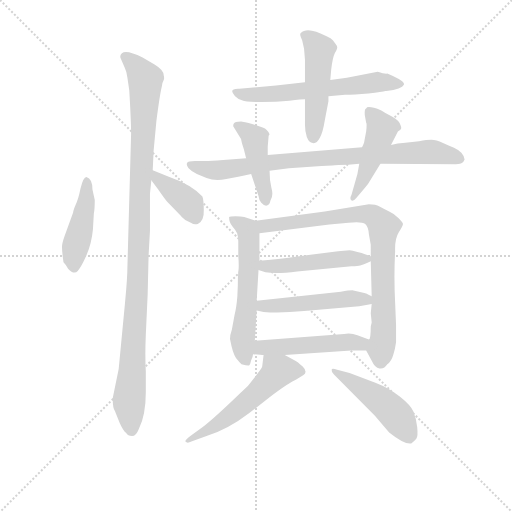
t = 0.00 s
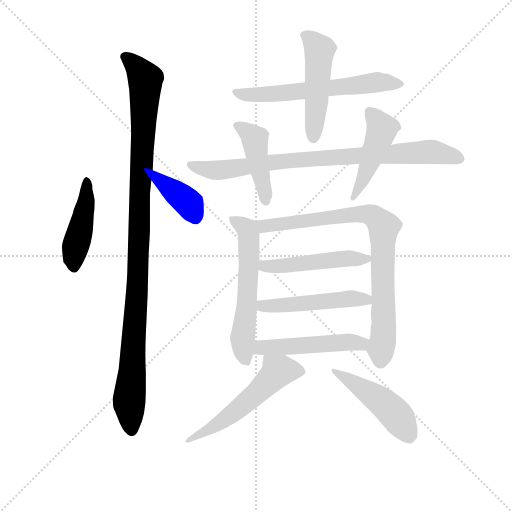
t = 2.17 s
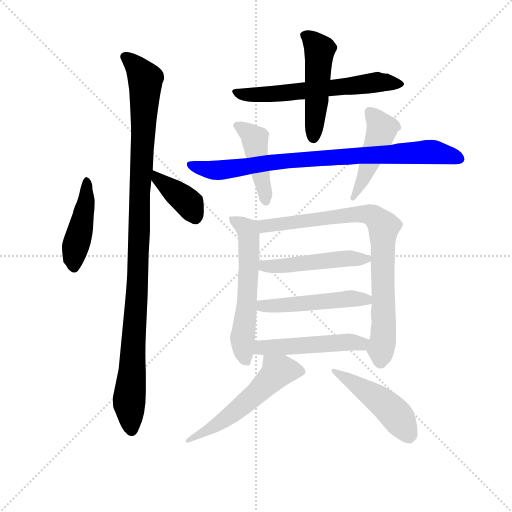
t = 4.33 s
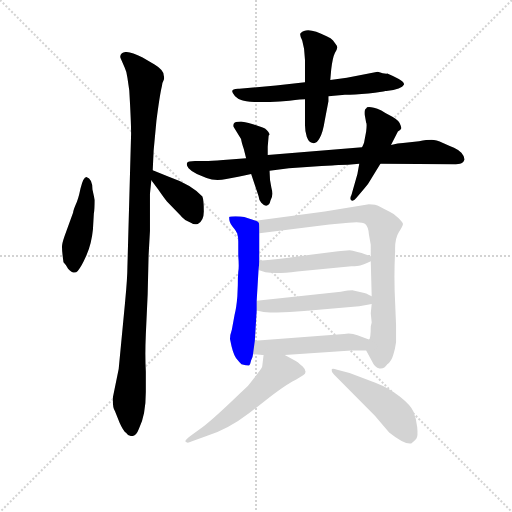
t = 6.50 s
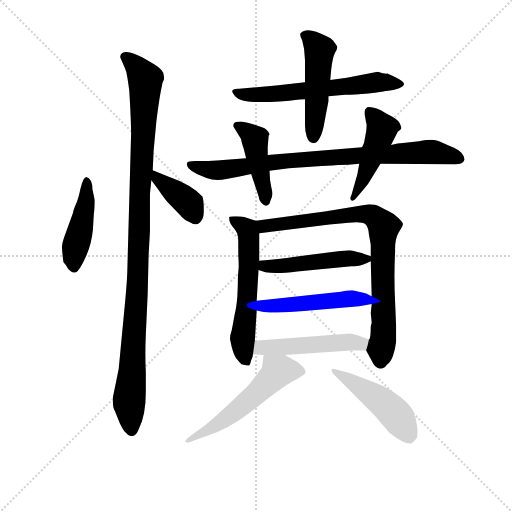
t = 8.67 s
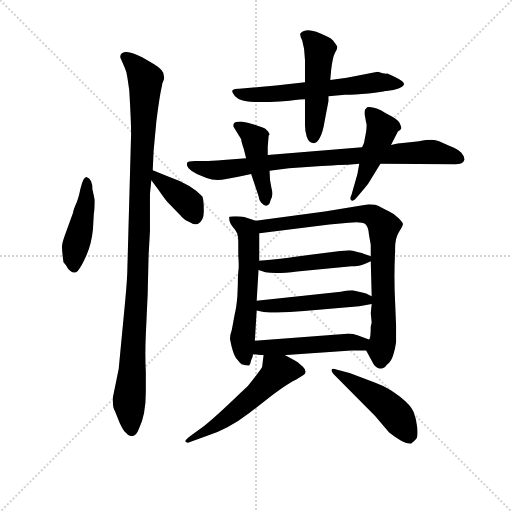
t = 10.83 s

The animated SVG that drew these frames (rendered in a browser with its animation timeline set to each time). Animation: 15 CSS @keyframes rules; one cycle of 10.83 s.

<svg version="1.1" viewBox="0 0 1024 1024" xmlns="http://www.w3.org/2000/svg">
  <g stroke="lightgray" stroke-dasharray="1,1" stroke-width="1" transform="scale(4, 4)">
    <line x1="0" y1="0" x2="256" y2="256"></line>
    <line x1="256" y1="0" x2="0" y2="256"></line>
    <line x1="128" y1="0" x2="128" y2="256"></line>
    <line x1="0" y1="128" x2="256" y2="128"></line>
  </g>
<g transform="scale(0.92, -0.92) translate(60, -900)">
   <style type="text/css">
    @keyframes keyframes0 {
      from {
       stroke: blue;
       stroke-dashoffset: 445;
       stroke-width: 128;
       }
       59% {
       animation-timing-function: step-end;
       stroke: blue;
       stroke-dashoffset: 0;
       stroke-width: 128;
       }
       to {
       stroke: black;
       stroke-width: 1024;
       }
       }
       #make-me-a-hanzi-animation-0 {
         animation: keyframes0 0.612142s both;
         animation-delay: 0.000000s;
         animation-timing-function: linear;
       }
    @keyframes keyframes1 {
      from {
       stroke: blue;
       stroke-dashoffset: 1085;
       stroke-width: 128;
       }
       78% {
       animation-timing-function: step-end;
       stroke: blue;
       stroke-dashoffset: 0;
       stroke-width: 128;
       }
       to {
       stroke: black;
       stroke-width: 1024;
       }
       }
       #make-me-a-hanzi-animation-1 {
         animation: keyframes1 1.132975s both;
         animation-delay: 0.612142s;
         animation-timing-function: linear;
       }
    @keyframes keyframes2 {
      from {
       stroke: blue;
       stroke-dashoffset: 390;
       stroke-width: 128;
       }
       56% {
       animation-timing-function: step-end;
       stroke: blue;
       stroke-dashoffset: 0;
       stroke-width: 128;
       }
       to {
       stroke: black;
       stroke-width: 1024;
       }
       }
       #make-me-a-hanzi-animation-2 {
         animation: keyframes2 0.567383s both;
         animation-delay: 1.745117s;
         animation-timing-function: linear;
       }
    @keyframes keyframes3 {
      from {
       stroke: blue;
       stroke-dashoffset: 616;
       stroke-width: 128;
       }
       67% {
       animation-timing-function: step-end;
       stroke: blue;
       stroke-dashoffset: 0;
       stroke-width: 128;
       }
       to {
       stroke: black;
       stroke-width: 1024;
       }
       }
       #make-me-a-hanzi-animation-3 {
         animation: keyframes3 0.751302s both;
         animation-delay: 2.312500s;
         animation-timing-function: linear;
       }
    @keyframes keyframes4 {
      from {
       stroke: blue;
       stroke-dashoffset: 490;
       stroke-width: 128;
       }
       61% {
       animation-timing-function: step-end;
       stroke: blue;
       stroke-dashoffset: 0;
       stroke-width: 128;
       }
       to {
       stroke: black;
       stroke-width: 1024;
       }
       }
       #make-me-a-hanzi-animation-4 {
         animation: keyframes4 0.648763s both;
         animation-delay: 3.063802s;
         animation-timing-function: linear;
       }
    @keyframes keyframes5 {
      from {
       stroke: blue;
       stroke-dashoffset: 848;
       stroke-width: 128;
       }
       73% {
       animation-timing-function: step-end;
       stroke: blue;
       stroke-dashoffset: 0;
       stroke-width: 128;
       }
       to {
       stroke: black;
       stroke-width: 1024;
       }
       }
       #make-me-a-hanzi-animation-5 {
         animation: keyframes5 0.940104s both;
         animation-delay: 3.712565s;
         animation-timing-function: linear;
       }
    @keyframes keyframes6 {
      from {
       stroke: blue;
       stroke-dashoffset: 442;
       stroke-width: 128;
       }
       59% {
       animation-timing-function: step-end;
       stroke: blue;
       stroke-dashoffset: 0;
       stroke-width: 128;
       }
       to {
       stroke: black;
       stroke-width: 1024;
       }
       }
       #make-me-a-hanzi-animation-6 {
         animation: keyframes6 0.609701s both;
         animation-delay: 4.652669s;
         animation-timing-function: linear;
       }
    @keyframes keyframes7 {
      from {
       stroke: blue;
       stroke-dashoffset: 463;
       stroke-width: 128;
       }
       60% {
       animation-timing-function: step-end;
       stroke: blue;
       stroke-dashoffset: 0;
       stroke-width: 128;
       }
       to {
       stroke: black;
       stroke-width: 1024;
       }
       }
       #make-me-a-hanzi-animation-7 {
         animation: keyframes7 0.626790s both;
         animation-delay: 5.262370s;
         animation-timing-function: linear;
       }
    @keyframes keyframes8 {
      from {
       stroke: blue;
       stroke-dashoffset: 587;
       stroke-width: 128;
       }
       66% {
       animation-timing-function: step-end;
       stroke: blue;
       stroke-dashoffset: 0;
       stroke-width: 128;
       }
       to {
       stroke: black;
       stroke-width: 1024;
       }
       }
       #make-me-a-hanzi-animation-8 {
         animation: keyframes8 0.727702s both;
         animation-delay: 5.889160s;
         animation-timing-function: linear;
       }
    @keyframes keyframes9 {
      from {
       stroke: blue;
       stroke-dashoffset: 832;
       stroke-width: 128;
       }
       73% {
       animation-timing-function: step-end;
       stroke: blue;
       stroke-dashoffset: 0;
       stroke-width: 128;
       }
       to {
       stroke: black;
       stroke-width: 1024;
       }
       }
       #make-me-a-hanzi-animation-9 {
         animation: keyframes9 0.927083s both;
         animation-delay: 6.616862s;
         animation-timing-function: linear;
       }
    @keyframes keyframes10 {
      from {
       stroke: blue;
       stroke-dashoffset: 483;
       stroke-width: 128;
       }
       61% {
       animation-timing-function: step-end;
       stroke: blue;
       stroke-dashoffset: 0;
       stroke-width: 128;
       }
       to {
       stroke: black;
       stroke-width: 1024;
       }
       }
       #make-me-a-hanzi-animation-10 {
         animation: keyframes10 0.643066s both;
         animation-delay: 7.543945s;
         animation-timing-function: linear;
       }
    @keyframes keyframes11 {
      from {
       stroke: blue;
       stroke-dashoffset: 496;
       stroke-width: 128;
       }
       62% {
       animation-timing-function: step-end;
       stroke: blue;
       stroke-dashoffset: 0;
       stroke-width: 128;
       }
       to {
       stroke: black;
       stroke-width: 1024;
       }
       }
       #make-me-a-hanzi-animation-11 {
         animation: keyframes11 0.653646s both;
         animation-delay: 8.187012s;
         animation-timing-function: linear;
       }
    @keyframes keyframes12 {
      from {
       stroke: blue;
       stroke-dashoffset: 495;
       stroke-width: 128;
       }
       62% {
       animation-timing-function: step-end;
       stroke: blue;
       stroke-dashoffset: 0;
       stroke-width: 128;
       }
       to {
       stroke: black;
       stroke-width: 1024;
       }
       }
       #make-me-a-hanzi-animation-12 {
         animation: keyframes12 0.652832s both;
         animation-delay: 8.840658s;
         animation-timing-function: linear;
       }
    @keyframes keyframes13 {
      from {
       stroke: blue;
       stroke-dashoffset: 556;
       stroke-width: 128;
       }
       64% {
       animation-timing-function: step-end;
       stroke: blue;
       stroke-dashoffset: 0;
       stroke-width: 128;
       }
       to {
       stroke: black;
       stroke-width: 1024;
       }
       }
       #make-me-a-hanzi-animation-13 {
         animation: keyframes13 0.702474s both;
         animation-delay: 9.493490s;
         animation-timing-function: linear;
       }
    @keyframes keyframes14 {
      from {
       stroke: blue;
       stroke-dashoffset: 476;
       stroke-width: 128;
       }
       61% {
       animation-timing-function: step-end;
       stroke: blue;
       stroke-dashoffset: 0;
       stroke-width: 128;
       }
       to {
       stroke: black;
       stroke-width: 1024;
       }
       }
       #make-me-a-hanzi-animation-14 {
         animation: keyframes14 0.637370s both;
         animation-delay: 10.195964s;
         animation-timing-function: linear;
       }
</style>
<path d="M 142.0 401.0 L 144.0 436.0 Q 146.0 444.0 146.0 465.0 L 141.0 488.0 Q 141.0 511.0 128.0 515.0 Q 121.0 515.0 115.0 490.0 Q 110.0 465.0 104.0 454.0 Q 99.0 442.0 99.0 438.0 L 84.0 397.0 Q 76.0 376.0 75.0 367.0 Q 74.0 358.0 78.0 330.0 Q 85.0 323.0 88.0 316.0 Q 101.0 302.0 109.0 311.0 Q 117.0 320.0 128.0 345.0 Q 139.0 370.0 142.0 401.0 Z" fill="lightgray"></path> 
<path d="M 190.0 6.0 L 200.0 -19.0 Q 208.0 -37.0 214.0 -41.0 Q 218.0 -48.0 227.0 -48.0 Q 236.0 -48.0 242.0 -32.0 Q 257.0 -2.0 257.0 48.0 L 257.0 92.0 Q 255.0 128.0 257.0 173.0 L 261.0 260.0 L 263.0 344.0 L 266.0 398.0 L 266.0 479.0 L 269.0 508.0 L 272.0 530.0 L 274.0 573.0 L 280.0 637.0 Q 287.0 692.0 292.0 713.0 Q 292.0 719.0 295.0 724.0 Q 298.0 728.0 296.0 736.0 Q 296.0 748.0 276.0 760.0 L 250.0 775.0 Q 214.0 793.0 205.0 784.0 Q 200.0 780.0 202.0 774.0 L 211.0 753.0 Q 215.0 745.0 217.0 731.0 L 221.0 704.0 Q 225.0 637.0 225.0 609.0 L 217.0 320.0 Q 217.0 297.0 212.0 244.0 L 198.0 98.0 L 185.0 34.0 Q 185.0 12.0 190.0 6.0 Z" fill="lightgray"></path> 
<path d="M 269.0 508.0 L 284.0 488.0 Q 297.0 469.0 303.0 462.0 L 332.0 432.0 Q 339.0 422.0 356.0 415.0 Q 361.0 411.0 370.0 413.0 Q 384.0 420.0 383.0 443.0 Q 383.0 465.0 380.0 473.0 Q 356.0 499.0 307.0 516.0 L 272.0 530.0 C 244.0 541.0 251.0 532.0 269.0 508.0 Z" fill="lightgray"></path> 
<path d="M 540.0 714.0 L 460.0 707.0 Q 435.0 708.0 451.0 691.0 Q 457.0 685.0 466.0 682.0 Q 475.0 678.0 508.0 678.0 Q 541.0 678.0 569.0 681.0 Q 597.0 684.0 603.0 684.0 L 654.0 691.0 L 690.0 694.0 Q 710.0 694.0 741.0 697.0 Q 772.0 700.0 778.0 702.0 L 780.0 702.0 Q 814.0 707.0 818.0 716.0 Q 820.0 720.0 807.0 728.0 Q 794.0 735.0 782.0 740.0 Q 776.0 739.0 761.0 744.0 L 694.0 731.0 L 658.0 726.0 L 603.0 721.0 L 540.0 714.0 Z" fill="lightgray"></path> 
<path d="M 603.0 684.0 L 603.0 628.0 Q 603.0 614.0 607.0 602.0 Q 612.0 589.0 620.0 589.0 Q 628.0 587.0 635.0 600.0 Q 642.0 612.0 646.0 638.0 L 654.0 680.0 L 654.0 691.0 L 658.0 726.0 L 660.0 749.0 Q 663.0 775.0 668.0 785.0 Q 674.0 795.0 673.0 798.0 Q 673.0 800.0 670.0 804.0 L 664.0 812.0 Q 660.0 817.0 650.0 821.0 Q 608.0 843.0 594.0 828.0 Q 590.0 826.0 597.0 812.0 L 601.0 794.0 L 603.0 770.0 L 603.0 721.0 L 603.0 684.0 Z" fill="lightgray"></path> 
<path d="M 568.0 534.0 L 639.0 539.0 Q 647.0 540.0 662.0 540.0 Q 672.0 542.0 697.0 542.0 L 721.0 544.0 L 767.0 544.0 L 931.0 543.0 Q 942.0 543.0 945.0 546.0 Q 948.0 548.0 950.0 553.0 Q 950.0 560.0 943.0 568.0 Q 936.0 575.0 927.0 579.0 Q 918.0 582.0 903.0 589.0 Q 888.0 596.0 878.0 596.0 Q 868.0 596.0 851.0 593.0 L 816.0 589.0 Q 806.0 589.0 790.0 585.0 L 727.0 580.0 L 522.0 563.0 L 475.0 556.0 L 440.0 553.0 Q 408.0 550.0 393.0 550.0 L 364.0 550.0 Q 348.0 550.0 347.0 546.0 Q 344.0 542.0 350.0 534.0 Q 357.0 526.0 368.0 522.0 L 389.0 513.0 Q 408.0 506.0 432.0 511.0 L 458.0 516.0 Q 470.0 518.0 486.0 522.0 L 526.0 529.0 L 568.0 534.0 Z" fill="lightgray"></path> 
<path d="M 522.0 563.0 L 522.0 581.0 L 524.0 605.0 L 526.0 608.0 Q 522.0 619.0 511.0 623.0 L 490.0 630.0 Q 484.0 632.0 464.0 636.0 Q 450.0 636.0 448.0 631.0 Q 446.0 626.0 448.0 624.0 L 464.0 598.0 Q 465.0 591.0 470.0 576.0 L 475.0 556.0 L 486.0 522.0 L 502.0 474.0 Q 503.0 465.0 508.0 459.0 Q 514.0 452.0 520.0 453.0 Q 526.0 454.0 528.0 464.0 Q 535.0 475.0 530.0 492.0 Q 526.0 508.0 526.0 529.0 L 522.0 563.0 Z" fill="lightgray"></path> 
<path d="M 721.0 544.0 L 717.0 522.0 L 704.0 476.0 Q 700.0 469.0 703.0 465.0 Q 707.0 460.0 715.0 470.0 L 732.0 490.0 Q 741.0 500.0 748.0 513.0 L 767.0 544.0 L 790.0 585.0 L 805.0 614.0 Q 811.0 618.0 812.0 620.0 Q 813.0 622.0 811.0 627.0 Q 808.0 638.0 793.0 646.0 Q 778.0 654.0 769.0 660.0 Q 738.0 672.0 736.0 664.0 Q 732.0 663.0 733.0 650.0 L 736.0 633.0 Q 738.0 632.0 736.0 614.0 L 732.0 593.0 Q 732.0 590.0 727.0 580.0 L 721.0 544.0 Z" fill="lightgray"></path> 
<path d="M 458.0 375.0 L 458.0 344.0 Q 460.0 319.0 458.0 309.0 Q 457.0 298.0 457.0 280.0 L 456.0 256.0 Q 454.0 231.0 450.0 216.0 L 444.0 183.0 Q 440.0 172.0 440.0 163.0 Q 446.0 131.0 453.0 122.0 Q 461.0 112.0 465.0 108.0 Q 481.0 104.0 482.0 106.0 Q 484.0 108.0 486.0 117.0 Q 490.0 125.0 490.0 130.0 L 494.0 159.0 L 498.0 225.0 L 498.0 246.0 L 502.0 313.0 L 504.0 333.0 L 504.0 393.0 C 504.0 417.0 504.0 417.0 496.0 420.0 L 471.0 428.0 Q 464.0 430.0 452.0 430.0 Q 440.0 430.0 438.0 428.0 Q 438.0 416.0 445.0 408.0 Q 452.0 400.0 456.0 392.0 L 456.0 390.0 Q 458.0 386.0 458.0 375.0 Z" fill="lightgray"></path> 
<path d="M 736.0 138.0 L 749.0 114.0 Q 755.0 100.0 765.0 99.0 Q 775.0 97.0 782.0 108.0 Q 791.0 115.0 795.0 129.0 Q 799.0 141.0 801.0 156.0 L 801.0 193.0 L 799.0 242.0 Q 796.0 298.0 799.0 354.0 Q 798.0 381.0 807.0 395.0 Q 816.0 409.0 816.0 413.0 Q 816.0 416.0 806.0 426.0 Q 797.0 436.0 785.0 441.0 Q 774.0 446.0 765.0 451.0 Q 757.0 456.0 742.0 456.0 L 646.0 440.0 L 496.0 420.0 C 466.0 416.0 474.0 389.0 504.0 393.0 L 656.0 412.0 L 698.0 416.0 Q 727.0 419.0 734.0 413.0 Q 741.0 407.0 742.0 390.0 L 746.0 368.0 L 746.0 343.0 L 746.0 332.0 L 748.0 256.0 L 748.0 239.0 L 746.0 219.0 L 748.0 199.0 L 746.0 190.0 Q 746.0 162.0 742.0 162.0 C 737.0 137.0 735.0 139.0 736.0 138.0 Z" fill="lightgray"></path> 
<path d="M 502.0 313.0 L 517.0 308.0 Q 542.0 304.0 586.0 310.0 L 704.0 321.0 Q 719.0 322.0 723.0 323.0 Q 728.0 324.0 746.0 332.0 C 760.0 338.0 760.0 338.0 746.0 343.0 L 732.0 348.0 Q 728.0 350.0 717.0 352.0 L 707.0 355.0 Q 703.0 356.0 700.0 356.0 L 675.0 354.0 L 582.0 342.0 Q 556.0 338.0 504.0 333.0 C 474.0 330.0 474.0 322.0 502.0 313.0 Z" fill="lightgray"></path> 
<path d="M 498.0 225.0 L 513.0 222.0 Q 549.0 219.0 601.0 224.0 L 721.0 234.0 L 748.0 239.0 C 773.0 244.0 773.0 244.0 748.0 256.0 L 740.0 260.0 Q 739.0 261.0 732.0 263.0 L 706.0 269.0 Q 699.0 269.0 681.0 266.0 L 498.0 246.0 C 468.0 243.0 469.0 231.0 498.0 225.0 Z" fill="lightgray"></path> 
<path d="M 490.0 130.0 Q 508.0 128.0 513.0 128.0 L 559.0 128.0 L 704.0 138.0 L 736.0 138.0 C 766.0 138.0 770.0 152.0 742.0 162.0 L 717.0 171.0 Q 703.0 177.0 688.0 174.0 L 494.0 159.0 C 464.0 157.0 460.0 133.0 490.0 130.0 Z" fill="lightgray"></path> 
<path d="M 513.0 128.0 L 510.0 103.0 Q 510.0 100.0 493.0 79.0 Q 480.0 60.0 462.0 45.0 Q 405.0 -10.0 380.0 -29.0 L 356.0 -46.0 Q 342.0 -56.0 343.0 -60.0 Q 347.0 -65.0 356.0 -60.0 L 389.0 -48.0 Q 435.0 -34.0 482.0 2.0 L 524.0 35.0 Q 569.0 69.0 584.0 75.0 L 599.0 84.0 Q 610.0 91.0 598.0 103.0 Q 587.0 114.0 580.0 117.0 L 559.0 128.0 C 532.0 142.0 516.0 151.0 513.0 128.0 Z" fill="lightgray"></path> 
<path d="M 700.0 89.0 L 673.0 96.0 Q 661.0 101.0 661.0 96.0 Q 660.0 92.0 666.0 86.0 L 755.0 -4.0 L 786.0 -40.0 Q 820.0 -67.0 834.0 -64.0 Q 841.0 -59.0 845.0 -54.0 Q 849.0 -49.0 847.0 -29.0 Q 845.0 -10.0 839.0 5.0 Q 833.0 19.0 809.0 38.0 Q 785.0 57.0 756.0 68.0 L 700.0 89.0 Z" fill="lightgray"></path> 
      <clipPath id="make-me-a-hanzi-clip-0">
      <path d="M 142.0 401.0 L 144.0 436.0 Q 146.0 444.0 146.0 465.0 L 141.0 488.0 Q 141.0 511.0 128.0 515.0 Q 121.0 515.0 115.0 490.0 Q 110.0 465.0 104.0 454.0 Q 99.0 442.0 99.0 438.0 L 84.0 397.0 Q 76.0 376.0 75.0 367.0 Q 74.0 358.0 78.0 330.0 Q 85.0 323.0 88.0 316.0 Q 101.0 302.0 109.0 311.0 Q 117.0 320.0 128.0 345.0 Q 139.0 370.0 142.0 401.0 Z" fill="lightgray"></path>
      </clipPath>
      <path clip-path="url(#make-me-a-hanzi-clip-0)" d="M 129.0 507.0 L 127.0 457.0 L 102.0 355.0 L 100.0 321.0 " fill="none" id="make-me-a-hanzi-animation-0" stroke-dasharray="317 634" stroke-linecap="round"></path>

      <clipPath id="make-me-a-hanzi-clip-1">
      <path d="M 190.0 6.0 L 200.0 -19.0 Q 208.0 -37.0 214.0 -41.0 Q 218.0 -48.0 227.0 -48.0 Q 236.0 -48.0 242.0 -32.0 Q 257.0 -2.0 257.0 48.0 L 257.0 92.0 Q 255.0 128.0 257.0 173.0 L 261.0 260.0 L 263.0 344.0 L 266.0 398.0 L 266.0 479.0 L 269.0 508.0 L 272.0 530.0 L 274.0 573.0 L 280.0 637.0 Q 287.0 692.0 292.0 713.0 Q 292.0 719.0 295.0 724.0 Q 298.0 728.0 296.0 736.0 Q 296.0 748.0 276.0 760.0 L 250.0 775.0 Q 214.0 793.0 205.0 784.0 Q 200.0 780.0 202.0 774.0 L 211.0 753.0 Q 215.0 745.0 217.0 731.0 L 221.0 704.0 Q 225.0 637.0 225.0 609.0 L 217.0 320.0 Q 217.0 297.0 212.0 244.0 L 198.0 98.0 L 185.0 34.0 Q 185.0 12.0 190.0 6.0 Z" fill="lightgray"></path>
      </clipPath>
      <path clip-path="url(#make-me-a-hanzi-clip-1)" d="M 213.0 776.0 L 232.0 762.0 L 256.0 727.0 L 240.0 296.0 L 221.0 33.0 L 226.0 -35.0 " fill="none" id="make-me-a-hanzi-animation-1" stroke-dasharray="957 1914" stroke-linecap="round"></path>

      <clipPath id="make-me-a-hanzi-clip-2">
      <path d="M 269.0 508.0 L 284.0 488.0 Q 297.0 469.0 303.0 462.0 L 332.0 432.0 Q 339.0 422.0 356.0 415.0 Q 361.0 411.0 370.0 413.0 Q 384.0 420.0 383.0 443.0 Q 383.0 465.0 380.0 473.0 Q 356.0 499.0 307.0 516.0 L 272.0 530.0 C 244.0 541.0 251.0 532.0 269.0 508.0 Z" fill="lightgray"></path>
      </clipPath>
      <path clip-path="url(#make-me-a-hanzi-clip-2)" d="M 276.0 524.0 L 351.0 457.0 L 365.0 427.0 " fill="none" id="make-me-a-hanzi-animation-2" stroke-dasharray="262 524" stroke-linecap="round"></path>

      <clipPath id="make-me-a-hanzi-clip-3">
      <path d="M 540.0 714.0 L 460.0 707.0 Q 435.0 708.0 451.0 691.0 Q 457.0 685.0 466.0 682.0 Q 475.0 678.0 508.0 678.0 Q 541.0 678.0 569.0 681.0 Q 597.0 684.0 603.0 684.0 L 654.0 691.0 L 690.0 694.0 Q 710.0 694.0 741.0 697.0 Q 772.0 700.0 778.0 702.0 L 780.0 702.0 Q 814.0 707.0 818.0 716.0 Q 820.0 720.0 807.0 728.0 Q 794.0 735.0 782.0 740.0 Q 776.0 739.0 761.0 744.0 L 694.0 731.0 L 658.0 726.0 L 603.0 721.0 L 540.0 714.0 Z" fill="lightgray"></path>
      </clipPath>
      <path clip-path="url(#make-me-a-hanzi-clip-3)" d="M 454.0 700.0 L 499.0 693.0 L 758.0 722.0 L 812.0 717.0 " fill="none" id="make-me-a-hanzi-animation-3" stroke-dasharray="488 976" stroke-linecap="round"></path>

      <clipPath id="make-me-a-hanzi-clip-4">
      <path d="M 603.0 684.0 L 603.0 628.0 Q 603.0 614.0 607.0 602.0 Q 612.0 589.0 620.0 589.0 Q 628.0 587.0 635.0 600.0 Q 642.0 612.0 646.0 638.0 L 654.0 680.0 L 654.0 691.0 L 658.0 726.0 L 660.0 749.0 Q 663.0 775.0 668.0 785.0 Q 674.0 795.0 673.0 798.0 Q 673.0 800.0 670.0 804.0 L 664.0 812.0 Q 660.0 817.0 650.0 821.0 Q 608.0 843.0 594.0 828.0 Q 590.0 826.0 597.0 812.0 L 601.0 794.0 L 603.0 770.0 L 603.0 721.0 L 603.0 684.0 Z" fill="lightgray"></path>
      </clipPath>
      <path clip-path="url(#make-me-a-hanzi-clip-4)" d="M 603.0 823.0 L 634.0 791.0 L 621.0 602.0 " fill="none" id="make-me-a-hanzi-animation-4" stroke-dasharray="362 724" stroke-linecap="round"></path>

      <clipPath id="make-me-a-hanzi-clip-5">
      <path d="M 568.0 534.0 L 639.0 539.0 Q 647.0 540.0 662.0 540.0 Q 672.0 542.0 697.0 542.0 L 721.0 544.0 L 767.0 544.0 L 931.0 543.0 Q 942.0 543.0 945.0 546.0 Q 948.0 548.0 950.0 553.0 Q 950.0 560.0 943.0 568.0 Q 936.0 575.0 927.0 579.0 Q 918.0 582.0 903.0 589.0 Q 888.0 596.0 878.0 596.0 Q 868.0 596.0 851.0 593.0 L 816.0 589.0 Q 806.0 589.0 790.0 585.0 L 727.0 580.0 L 522.0 563.0 L 475.0 556.0 L 440.0 553.0 Q 408.0 550.0 393.0 550.0 L 364.0 550.0 Q 348.0 550.0 347.0 546.0 Q 344.0 542.0 350.0 534.0 Q 357.0 526.0 368.0 522.0 L 389.0 513.0 Q 408.0 506.0 432.0 511.0 L 458.0 516.0 Q 470.0 518.0 486.0 522.0 L 526.0 529.0 L 568.0 534.0 Z" fill="lightgray"></path>
      </clipPath>
      <path clip-path="url(#make-me-a-hanzi-clip-5)" d="M 353.0 541.0 L 422.0 530.0 L 563.0 551.0 L 874.0 570.0 L 940.0 555.0 " fill="none" id="make-me-a-hanzi-animation-5" stroke-dasharray="720 1440" stroke-linecap="round"></path>

      <clipPath id="make-me-a-hanzi-clip-6">
      <path d="M 522.0 563.0 L 522.0 581.0 L 524.0 605.0 L 526.0 608.0 Q 522.0 619.0 511.0 623.0 L 490.0 630.0 Q 484.0 632.0 464.0 636.0 Q 450.0 636.0 448.0 631.0 Q 446.0 626.0 448.0 624.0 L 464.0 598.0 Q 465.0 591.0 470.0 576.0 L 475.0 556.0 L 486.0 522.0 L 502.0 474.0 Q 503.0 465.0 508.0 459.0 Q 514.0 452.0 520.0 453.0 Q 526.0 454.0 528.0 464.0 Q 535.0 475.0 530.0 492.0 Q 526.0 508.0 526.0 529.0 L 522.0 563.0 Z" fill="lightgray"></path>
      </clipPath>
      <path clip-path="url(#make-me-a-hanzi-clip-6)" d="M 455.0 628.0 L 494.0 598.0 L 518.0 463.0 " fill="none" id="make-me-a-hanzi-animation-6" stroke-dasharray="314 628" stroke-linecap="round"></path>

      <clipPath id="make-me-a-hanzi-clip-7">
      <path d="M 721.0 544.0 L 717.0 522.0 L 704.0 476.0 Q 700.0 469.0 703.0 465.0 Q 707.0 460.0 715.0 470.0 L 732.0 490.0 Q 741.0 500.0 748.0 513.0 L 767.0 544.0 L 790.0 585.0 L 805.0 614.0 Q 811.0 618.0 812.0 620.0 Q 813.0 622.0 811.0 627.0 Q 808.0 638.0 793.0 646.0 Q 778.0 654.0 769.0 660.0 Q 738.0 672.0 736.0 664.0 Q 732.0 663.0 733.0 650.0 L 736.0 633.0 Q 738.0 632.0 736.0 614.0 L 732.0 593.0 Q 732.0 590.0 727.0 580.0 L 721.0 544.0 Z" fill="lightgray"></path>
      </clipPath>
      <path clip-path="url(#make-me-a-hanzi-clip-7)" d="M 745.0 656.0 L 770.0 621.0 L 769.0 614.0 L 732.0 515.0 L 708.0 470.0 " fill="none" id="make-me-a-hanzi-animation-7" stroke-dasharray="335 670" stroke-linecap="round"></path>

      <clipPath id="make-me-a-hanzi-clip-8">
      <path d="M 458.0 375.0 L 458.0 344.0 Q 460.0 319.0 458.0 309.0 Q 457.0 298.0 457.0 280.0 L 456.0 256.0 Q 454.0 231.0 450.0 216.0 L 444.0 183.0 Q 440.0 172.0 440.0 163.0 Q 446.0 131.0 453.0 122.0 Q 461.0 112.0 465.0 108.0 Q 481.0 104.0 482.0 106.0 Q 484.0 108.0 486.0 117.0 Q 490.0 125.0 490.0 130.0 L 494.0 159.0 L 498.0 225.0 L 498.0 246.0 L 502.0 313.0 L 504.0 333.0 L 504.0 393.0 C 504.0 417.0 504.0 417.0 496.0 420.0 L 471.0 428.0 Q 464.0 430.0 452.0 430.0 Q 440.0 430.0 438.0 428.0 Q 438.0 416.0 445.0 408.0 Q 452.0 400.0 456.0 392.0 L 456.0 390.0 Q 458.0 386.0 458.0 375.0 Z" fill="lightgray"></path>
      </clipPath>
      <path clip-path="url(#make-me-a-hanzi-clip-8)" d="M 446.0 424.0 L 477.0 402.0 L 480.0 391.0 L 478.0 254.0 L 467.0 165.0 L 473.0 118.0 L 479.0 113.0 " fill="none" id="make-me-a-hanzi-animation-8" stroke-dasharray="459 918" stroke-linecap="round"></path>

      <clipPath id="make-me-a-hanzi-clip-9">
      <path d="M 736.0 138.0 L 749.0 114.0 Q 755.0 100.0 765.0 99.0 Q 775.0 97.0 782.0 108.0 Q 791.0 115.0 795.0 129.0 Q 799.0 141.0 801.0 156.0 L 801.0 193.0 L 799.0 242.0 Q 796.0 298.0 799.0 354.0 Q 798.0 381.0 807.0 395.0 Q 816.0 409.0 816.0 413.0 Q 816.0 416.0 806.0 426.0 Q 797.0 436.0 785.0 441.0 Q 774.0 446.0 765.0 451.0 Q 757.0 456.0 742.0 456.0 L 646.0 440.0 L 496.0 420.0 C 466.0 416.0 474.0 389.0 504.0 393.0 L 656.0 412.0 L 698.0 416.0 Q 727.0 419.0 734.0 413.0 Q 741.0 407.0 742.0 390.0 L 746.0 368.0 L 746.0 343.0 L 746.0 332.0 L 748.0 256.0 L 748.0 239.0 L 746.0 219.0 L 748.0 199.0 L 746.0 190.0 Q 746.0 162.0 742.0 162.0 C 737.0 137.0 735.0 139.0 736.0 138.0 Z" fill="lightgray"></path>
      </clipPath>
      <path clip-path="url(#make-me-a-hanzi-clip-9)" d="M 504.0 415.0 L 525.0 409.0 L 724.0 435.0 L 747.0 433.0 L 767.0 417.0 L 774.0 408.0 L 775.0 198.0 L 768.0 115.0 " fill="none" id="make-me-a-hanzi-animation-9" stroke-dasharray="704 1408" stroke-linecap="round"></path>

      <clipPath id="make-me-a-hanzi-clip-10">
      <path d="M 502.0 313.0 L 517.0 308.0 Q 542.0 304.0 586.0 310.0 L 704.0 321.0 Q 719.0 322.0 723.0 323.0 Q 728.0 324.0 746.0 332.0 C 760.0 338.0 760.0 338.0 746.0 343.0 L 732.0 348.0 Q 728.0 350.0 717.0 352.0 L 707.0 355.0 Q 703.0 356.0 700.0 356.0 L 675.0 354.0 L 582.0 342.0 Q 556.0 338.0 504.0 333.0 C 474.0 330.0 474.0 322.0 502.0 313.0 Z" fill="lightgray"></path>
      </clipPath>
      <path clip-path="url(#make-me-a-hanzi-clip-10)" d="M 512.0 317.0 L 517.0 322.0 L 736.0 338.0 " fill="none" id="make-me-a-hanzi-animation-10" stroke-dasharray="355 710" stroke-linecap="round"></path>

      <clipPath id="make-me-a-hanzi-clip-11">
      <path d="M 498.0 225.0 L 513.0 222.0 Q 549.0 219.0 601.0 224.0 L 721.0 234.0 L 748.0 239.0 C 773.0 244.0 773.0 244.0 748.0 256.0 L 740.0 260.0 Q 739.0 261.0 732.0 263.0 L 706.0 269.0 Q 699.0 269.0 681.0 266.0 L 498.0 246.0 C 468.0 243.0 469.0 231.0 498.0 225.0 Z" fill="lightgray"></path>
      </clipPath>
      <path clip-path="url(#make-me-a-hanzi-clip-11)" d="M 506.0 241.0 L 511.0 235.0 L 546.0 235.0 L 702.0 251.0 L 732.0 250.0 L 740.0 243.0 " fill="none" id="make-me-a-hanzi-animation-11" stroke-dasharray="368 736" stroke-linecap="round"></path>

      <clipPath id="make-me-a-hanzi-clip-12">
      <path d="M 490.0 130.0 Q 508.0 128.0 513.0 128.0 L 559.0 128.0 L 704.0 138.0 L 736.0 138.0 C 766.0 138.0 770.0 152.0 742.0 162.0 L 717.0 171.0 Q 703.0 177.0 688.0 174.0 L 494.0 159.0 C 464.0 157.0 460.0 133.0 490.0 130.0 Z" fill="lightgray"></path>
      </clipPath>
      <path clip-path="url(#make-me-a-hanzi-clip-12)" d="M 498.0 136.0 L 518.0 145.0 L 695.0 156.0 L 725.0 153.0 L 733.0 158.0 " fill="none" id="make-me-a-hanzi-animation-12" stroke-dasharray="367 734" stroke-linecap="round"></path>

      <clipPath id="make-me-a-hanzi-clip-13">
      <path d="M 513.0 128.0 L 510.0 103.0 Q 510.0 100.0 493.0 79.0 Q 480.0 60.0 462.0 45.0 Q 405.0 -10.0 380.0 -29.0 L 356.0 -46.0 Q 342.0 -56.0 343.0 -60.0 Q 347.0 -65.0 356.0 -60.0 L 389.0 -48.0 Q 435.0 -34.0 482.0 2.0 L 524.0 35.0 Q 569.0 69.0 584.0 75.0 L 599.0 84.0 Q 610.0 91.0 598.0 103.0 Q 587.0 114.0 580.0 117.0 L 559.0 128.0 C 532.0 142.0 516.0 151.0 513.0 128.0 Z" fill="lightgray"></path>
      </clipPath>
      <path clip-path="url(#make-me-a-hanzi-clip-13)" d="M 594.0 93.0 L 550.0 95.0 L 542.0 90.0 L 463.0 14.0 L 401.0 -29.0 L 353.0 -53.0 L 350.0 -60.0 " fill="none" id="make-me-a-hanzi-animation-13" stroke-dasharray="428 856" stroke-linecap="round"></path>

      <clipPath id="make-me-a-hanzi-clip-14">
      <path d="M 700.0 89.0 L 673.0 96.0 Q 661.0 101.0 661.0 96.0 Q 660.0 92.0 666.0 86.0 L 755.0 -4.0 L 786.0 -40.0 Q 820.0 -67.0 834.0 -64.0 Q 841.0 -59.0 845.0 -54.0 Q 849.0 -49.0 847.0 -29.0 Q 845.0 -10.0 839.0 5.0 Q 833.0 19.0 809.0 38.0 Q 785.0 57.0 756.0 68.0 L 700.0 89.0 Z" fill="lightgray"></path>
      </clipPath>
      <path clip-path="url(#make-me-a-hanzi-clip-14)" d="M 667.0 93.0 L 783.0 16.0 L 806.0 -8.0 L 831.0 -49.0 " fill="none" id="make-me-a-hanzi-animation-14" stroke-dasharray="348 696" stroke-linecap="round"></path>

</g>
</svg>
